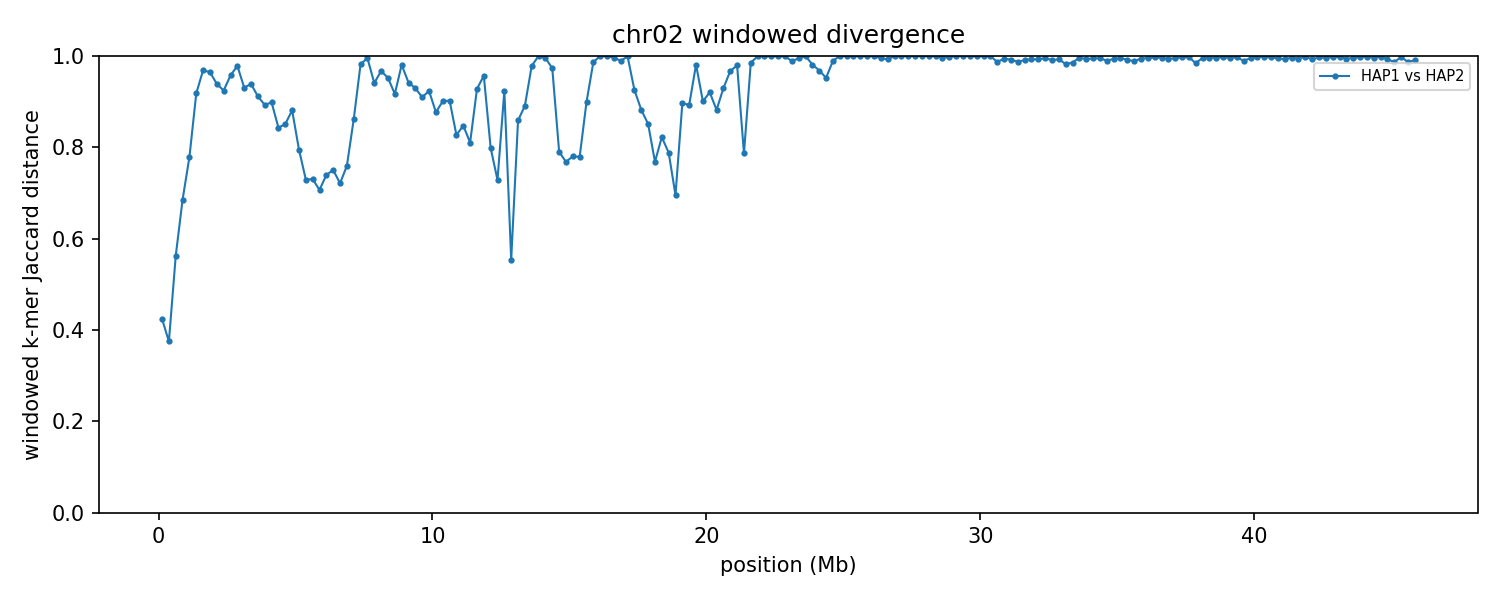

The table this chart was drawn from, first rows:
group	win_start	win_end	unit_a	unit_b	hap_a	hap_b	chrom_a	chrom_b	kmers_a	kmers_b	shared	union	jaccard_distance
chr02	1	250000	HAP1_chr02	HAP2_chr02	HAP1	HAP2	2	2	243330	239409	176409	306330	0.4241
chr02	250001	500000	HAP1_chr02	HAP2_chr02	HAP1	HAP2	2	2	241584	242994	186427	298151	0.3747
chr02	500001	750000	HAP1_chr02	HAP2_chr02	HAP1	HAP2	2	2	181973	223487	123378	282082	0.5626
chr02	750001	1000000	HAP1_chr02	HAP2_chr02	HAP1	HAP2	2	2	223112	244427	111860	355679	0.6855
chr02	1000001	1250000	HAP1_chr02	HAP2_chr02	HAP1	HAP2	2	2	211008	246523	82818	374713	0.779
chr02	1250001	1500000	HAP1_chr02	HAP2_chr02	HAP1	HAP2	2	2	197210	243498	33277	407431	0.9183
chr02	1500001	1750000	HAP1_chr02	HAP2_chr02	HAP1	HAP2	2	2	243362	240609	14557	469414	0.969
chr02	1750001	2000000	HAP1_chr02	HAP2_chr02	HAP1	HAP2	2	2	240492	240781	16521	464752	0.9645
chr02	2000001	2250000	HAP1_chr02	HAP2_chr02	HAP1	HAP2	2	2	243842	247052	28246	462648	0.9389
chr02	2250001	2500000	HAP1_chr02	HAP2_chr02	HAP1	HAP2	2	2	246738	243940	34507	456171	0.9244
chr02	2500001	2750000	HAP1_chr02	HAP2_chr02	HAP1	HAP2	2	2	241035	247817	19872	468980	0.9576
chr02	2750001	3000000	HAP1_chr02	HAP2_chr02	HAP1	HAP2	2	2	247364	239990	10401	476953	0.9782
chr02	3000001	3250000	HAP1_chr02	HAP2_chr02	HAP1	HAP2	2	2	242887	233020	30720	445187	0.931
chr02	3250001	3500000	HAP1_chr02	HAP2_chr02	HAP1	HAP2	2	2	245068	242215	28168	459115	0.9386
chr02	3500001	3750000	HAP1_chr02	HAP2_chr02	HAP1	HAP2	2	2	242451	244948	39653	447746	0.9114
chr02	3750001	4000000	HAP1_chr02	HAP2_chr02	HAP1	HAP2	2	2	246733	240738	47120	440351	0.893
chr02	4000001	4250000	HAP1_chr02	HAP2_chr02	HAP1	HAP2	2	2	243935	246176	45254	444857	0.8983
chr02	4250001	4500000	HAP1_chr02	HAP2_chr02	HAP1	HAP2	2	2	244805	244009	66343	422471	0.843
chr02	4500001	4750000	HAP1_chr02	HAP2_chr02	HAP1	HAP2	2	2	244457	245826	63572	426711	0.851
chr02	4750001	5000000	HAP1_chr02	HAP2_chr02	HAP1	HAP2	2	2	245815	239311	51621	433505	0.8809
chr02	5000001	5250000	HAP1_chr02	HAP2_chr02	HAP1	HAP2	2	2	245497	237842	82163	401176	0.7952
chr02	5250001	5500000	HAP1_chr02	HAP2_chr02	HAP1	HAP2	2	2	241681	245238	103742	383177	0.7293
chr02	5500001	5750000	HAP1_chr02	HAP2_chr02	HAP1	HAP2	2	2	242278	236890	101764	377404	0.7304
chr02	5750001	6000000	HAP1_chr02	HAP2_chr02	HAP1	HAP2	2	2	243264	242033	110055	375242	0.7067
chr02	6000001	6250000	HAP1_chr02	HAP2_chr02	HAP1	HAP2	2	2	232359	242594	98159	376794	0.7395
chr02	6250001	6500000	HAP1_chr02	HAP2_chr02	HAP1	HAP2	2	2	246170	246375	98408	394137	0.7503
chr02	6500001	6750000	HAP1_chr02	HAP2_chr02	HAP1	HAP2	2	2	246290	244645	107052	383883	0.7211
chr02	6750001	7000000	HAP1_chr02	HAP2_chr02	HAP1	HAP2	2	2	245420	246528	95364	396584	0.7595
chr02	7000001	7250000	HAP1_chr02	HAP2_chr02	HAP1	HAP2	2	2	242227	242870	58897	426200	0.8618
chr02	7250001	7500000	HAP1_chr02	HAP2_chr02	HAP1	HAP2	2	2	215747	244299	8075	451971	0.9821
chr02	7500001	7750000	HAP1_chr02	HAP2_chr02	HAP1	HAP2	2	2	238638	210538	2123	447053	0.9953
chr02	7750001	8000000	HAP1_chr02	HAP2_chr02	HAP1	HAP2	2	2	204103	236556	24622	416037	0.9408
chr02	8000001	8250000	HAP1_chr02	HAP2_chr02	HAP1	HAP2	2	2	235326	242169	15193	462302	0.9671
chr02	8250001	8500000	HAP1_chr02	HAP2_chr02	HAP1	HAP2	2	2	245259	245932	22475	468716	0.952
chr02	8500001	8750000	HAP1_chr02	HAP2_chr02	HAP1	HAP2	2	2	245303	246215	37663	453855	0.917
chr02	8750001	9000000	HAP1_chr02	HAP2_chr02	HAP1	HAP2	2	2	243612	241573	9211	475974	0.9806
chr02	9000001	9250000	HAP1_chr02	HAP2_chr02	HAP1	HAP2	2	2	242971	244888	26839	461020	0.9418
chr02	9250001	9500000	HAP1_chr02	HAP2_chr02	HAP1	HAP2	2	2	246634	241128	32117	455645	0.9295
chr02	9500001	9750000	HAP1_chr02	HAP2_chr02	HAP1	HAP2	2	2	242876	244930	40429	447377	0.9096
chr02	9750001	10000000	HAP1_chr02	HAP2_chr02	HAP1	HAP2	2	2	243457	243381	34574	452264	0.9236
chr02	10000001	10250000	HAP1_chr02	HAP2_chr02	HAP1	HAP2	2	2	244705	241270	53255	432720	0.8769
chr02	10250001	10500000	HAP1_chr02	HAP2_chr02	HAP1	HAP2	2	2	238241	244854	43626	439469	0.9007
chr02	10500001	10750000	HAP1_chr02	HAP2_chr02	HAP1	HAP2	2	2	243658	241533	43097	442094	0.9025
chr02	10750001	11000000	HAP1_chr02	HAP2_chr02	HAP1	HAP2	2	2	242960	230572	69869	403663	0.8269
chr02	11000001	11250000	HAP1_chr02	HAP2_chr02	HAP1	HAP2	2	2	230333	241057	62342	409048	0.8476
chr02	11250001	11500000	HAP1_chr02	HAP2_chr02	HAP1	HAP2	2	2	238666	244912	77076	406502	0.8104
chr02	11500001	11750000	HAP1_chr02	HAP2_chr02	HAP1	HAP2	2	2	243182	243507	32705	453984	0.928
chr02	11750001	12000000	HAP1_chr02	HAP2_chr02	HAP1	HAP2	2	2	239920	242950	20035	462835	0.9567
chr02	12000001	12250000	HAP1_chr02	HAP2_chr02	HAP1	HAP2	2	2	244338	198629	74254	368713	0.7986
chr02	12250001	12500000	HAP1_chr02	HAP2_chr02	HAP1	HAP2	2	2	240384	202706	94621	348469	0.7285
chr02	12500001	12750000	HAP1_chr02	HAP2_chr02	HAP1	HAP2	2	2	97634	37446	9599	125481	0.9235
chr02	12750001	13000000	HAP1_chr02	HAP2_chr02	HAP1	HAP2	2	2	36486	29351	20315	45522	0.5537
chr02	13000001	13250000	HAP1_chr02	HAP2_chr02	HAP1	HAP2	2	2	15091	11231	3253	23069	0.859
chr02	13250001	13500000	HAP1_chr02	HAP2_chr02	HAP1	HAP2	2	2	17811	17313	3454	31670	0.8909
chr02	13500001	13750000	HAP1_chr02	HAP2_chr02	HAP1	HAP2	2	2	12410	57318	1457	68271	0.9787
chr02	13750001	14000000	HAP1_chr02	HAP2_chr02	HAP1	HAP2	2	2	18486	33044	7	51523	0.9999
chr02	14000001	14250000	HAP1_chr02	HAP2_chr02	HAP1	HAP2	2	2	7207	109270	484	115993	0.9958
chr02	14250001	14500000	HAP1_chr02	HAP2_chr02	HAP1	HAP2	2	2	6823	96777	2714	100886	0.9731
chr02	14500001	14750000	HAP1_chr02	HAP2_chr02	HAP1	HAP2	2	2	4135	4754	1539	7350	0.7906
chr02	14750001	15000000	HAP1_chr02	HAP2_chr02	HAP1	HAP2	2	2	4850	5017	1859	8008	0.7679
... 124 more rows
